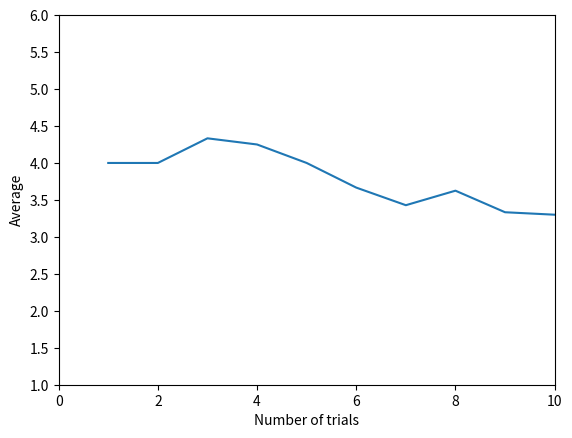
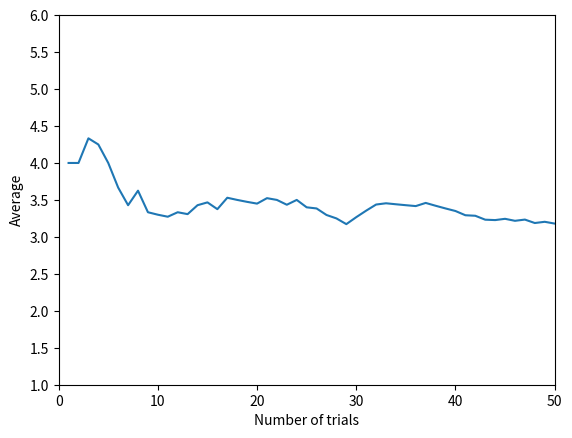
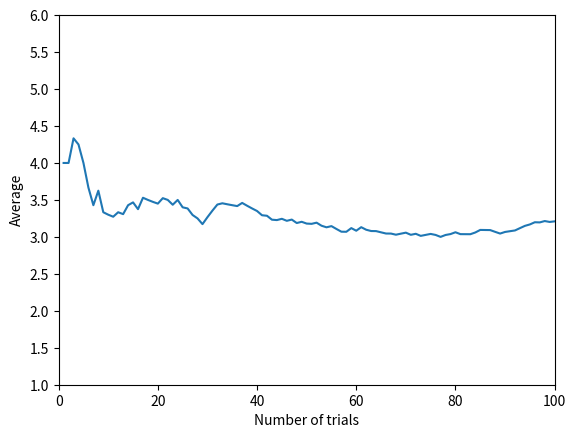
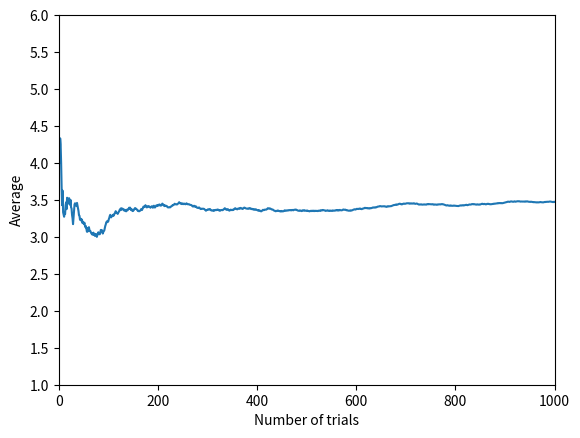
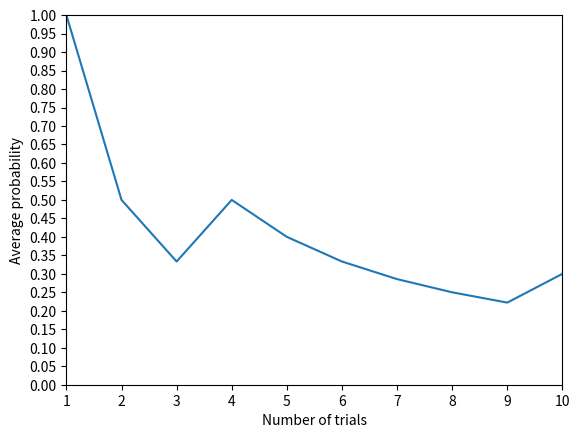
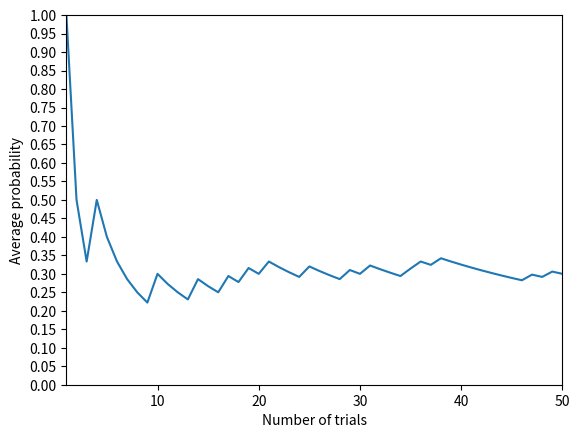
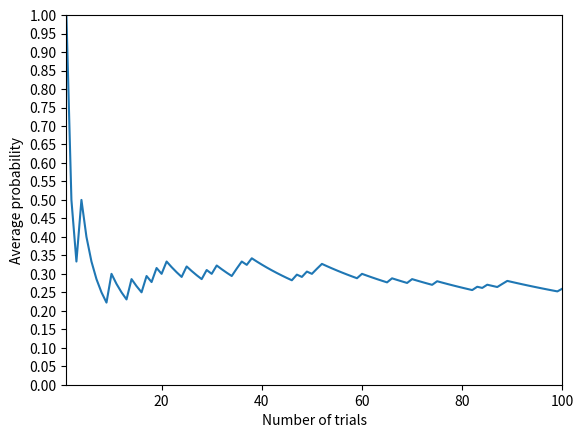
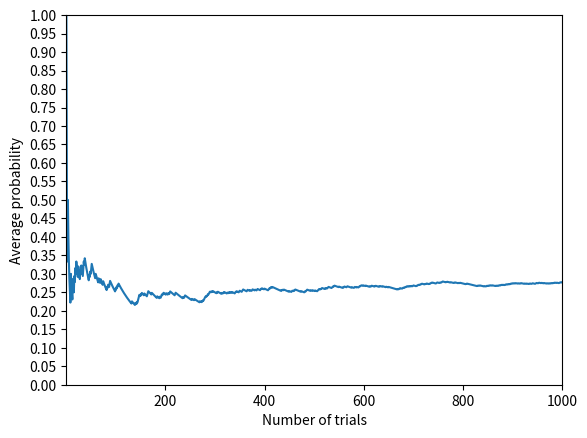
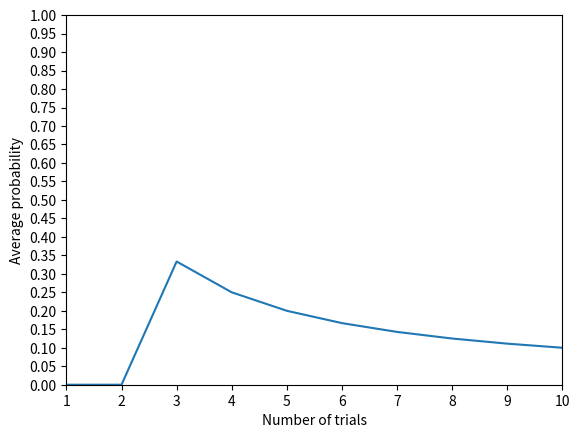
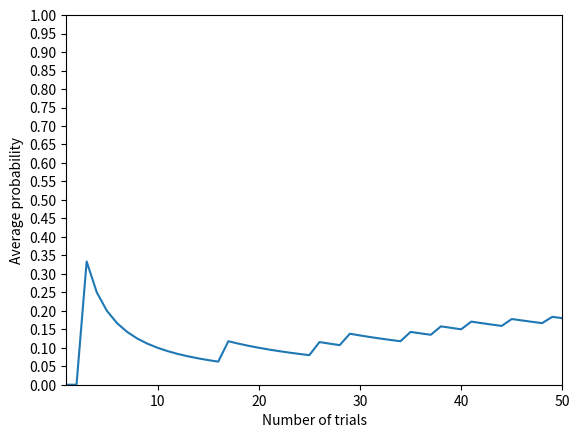
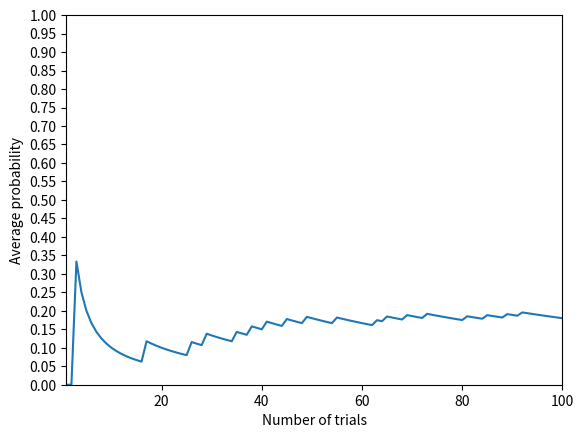
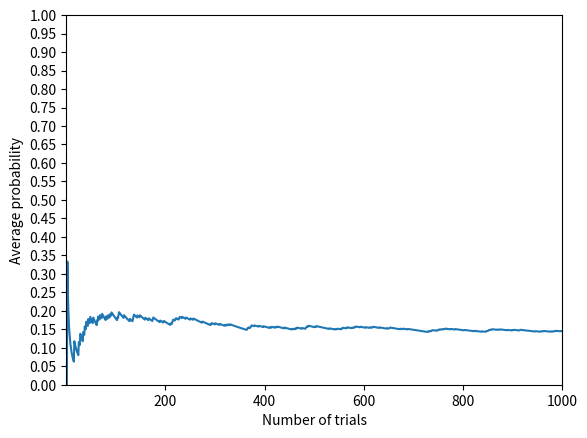

The matplotlib source for these figures, in order:
# A simulation : a dice with number from 1~6, every number has the same opportunity to be rolled, 
# the Expectation is 1+2+3+4+5+6/6 = 3.5

import csv
# B simulation : a dice with number from 1~6, 1 has 1/21 of probability to be rolled, 2 has 2/21,
#3 has 3/21, 4 has 4/21, 5 has 5/21, 6 has 6/21. the Expectation is 91/21
import random

import matplotlib.pyplot as plt
from matplotlib.pyplot import MultipleLocator

A_dice = [1,2,3,4,5,6]
B_dice = [1,2,2,3,3,3,4,4,4,4,5,5,5,5,5,6,6,6,6,6,6]

def A_simulation():
    graphs = [10,50,100,1000]
    numbers = []
    average = []

    for i in range(1000):
        numbers.append(random.choice(A_dice))


    for x in range(1000):
        if x == 0:
            average.append(numbers[0])
        else:
            full = 0
            for j in range(x+1):
                full = full + numbers[j]
            avg = full / (x + 1)
            average.append(avg)

            if(x == 9):
                fig = plt.figure()
                plt.xlabel('Number of trials')
                plt.ylabel('Average')
                plt.xlim(0,10)

                y_major_locator = MultipleLocator(0.5)
                ax=plt.gca()
                ax.yaxis.set_major_locator(y_major_locator)
                plt.ylim(1,6)
                plt.plot([j for j in range(1,11)],average)
                # fig.show()
                fig.savefig('result' + 'of' + str(10) + " times simulation" + '.png',dpi=500)
            if(x == 49):
                fig = plt.figure()
                plt.xlabel('Number of trials')
                plt.ylabel('Average')
                plt.xlim(0,50)

                y_major_locator = MultipleLocator(0.5)
                ax=plt.gca()
                ax.yaxis.set_major_locator(y_major_locator)
                plt.ylim(1,6)
                plt.plot([j for j in range(1,51)],average)
                # fig.show()
                fig.savefig('result' + 'of' + str(50) + " times simulation" + '.png',dpi=500)
            if(x == 99):
                fig = plt.figure()
                plt.xlabel('Number of trials')
                plt.ylabel('Average')
                plt.xlim(0,100)

                y_major_locator = MultipleLocator(0.5)
                ax=plt.gca()
                ax.yaxis.set_major_locator(y_major_locator)
                plt.ylim(1,6)
                plt.plot([j for j in range(1,101)],average)
                # fig.show()
                fig.savefig('result' + 'of' + str(100) + " times simulation" + '.png',dpi=500)
            if(x == 999):
                fig = plt.figure()
                plt.xlabel('Number of trials')
                plt.ylabel('Average')
                plt.xlim(0,1000)

                y_major_locator = MultipleLocator(0.5)
                ax=plt.gca()
                ax.yaxis.set_major_locator(y_major_locator)
                plt.ylim(1,6)
                plt.plot([j for j in range(1,1001)],average)
                # fig.show()
                fig.savefig('result' + 'of' + str(1000) + " times simulation" + '.png',dpi=500)

def B_simulation(pickanumform1_6):
    numbers = []
    possibility = []
    average_pro = []

    for i in range(1000):
        numbers.append(random.choice(B_dice))

    for i in range(1000):
        if numbers[i] != pickanumform1_6:
            possibility.append(0)
        else:
            possibility.append(1)
    
    for i in range(1000):
        if i == 0:
            average_pro.append(possibility[0])
        else:
            full = 0
            for j in range(i):
                full = full + possibility[j]
            avg = full / (1 + i)
            average_pro.append(avg)

            if(i == 9):
                fig = plt.figure()
                plt.xlabel('Number of trials')
                plt.ylabel('Average probability')
                plt.xlim(1,10)

                y_major_locator = MultipleLocator(0.05)
                ax=plt.gca()
                ax.yaxis.set_major_locator(y_major_locator)

                plt.ylim(0,1)
                plt.plot([i for i in range(1,len(average_pro)+1)],average_pro)
                # fig.show()
                fig.savefig('pro_result' + 'of' + str(10) + " times simulation for" + str(pickanumform1_6) + '.png',dpi=500)
            if(i == 49):
                fig = plt.figure()
                plt.xlabel('Number of trials')
                plt.ylabel('Average probability')
                plt.xlim(1,50)

                y_major_locator = MultipleLocator(0.05)
                ax=plt.gca()
                ax.yaxis.set_major_locator(y_major_locator)

                plt.ylim(0,1)
                plt.plot([i for i in range(1,len(average_pro)+1)],average_pro)
                # fig.show()
                fig.savefig('pro_result' + 'of' + str(50) + " times simulation for" + str(pickanumform1_6) + '.png',dpi=500)
            if(i == 99):
                fig = plt.figure()
                plt.xlabel('Number of trials')
                plt.ylabel('Average probability')
                plt.xlim(1,100)

                y_major_locator = MultipleLocator(0.05)
                ax=plt.gca()
                ax.yaxis.set_major_locator(y_major_locator)

                plt.ylim(0,1)
                plt.plot([i for i in range(1,len(average_pro)+1)],average_pro)
                # fig.show()
                fig.savefig('pro_result' + 'of' + str(100) + " times simulation for" + str(pickanumform1_6) + '.png',dpi=500)


            if(i == 999):
                fig = plt.figure()
                plt.xlabel('Number of trials')
                plt.ylabel('Average probability')
                plt.xlim(1,1000)

                y_major_locator = MultipleLocator(0.05)
                ax=plt.gca()
                ax.yaxis.set_major_locator(y_major_locator)

                plt.ylim(0,1)
                plt.plot([i for i in range(1,len(average_pro)+1)],average_pro)
                # fig.show()
                fig.savefig('pro_result' + 'of' + str(1000) + " times simulation for" + str(pickanumform1_6) + '.png',dpi=500)

    



A_simulation()
B_simulation(6)
B_simulation(3)
